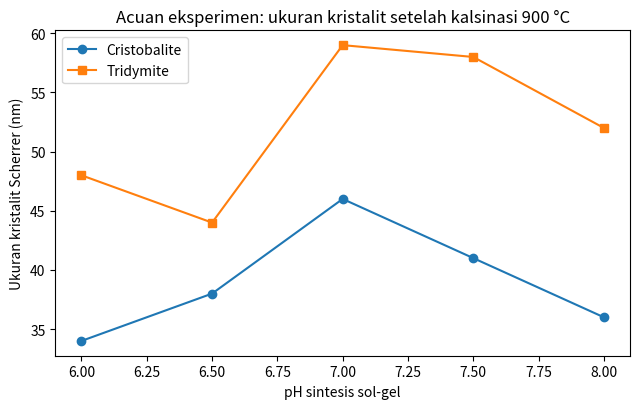
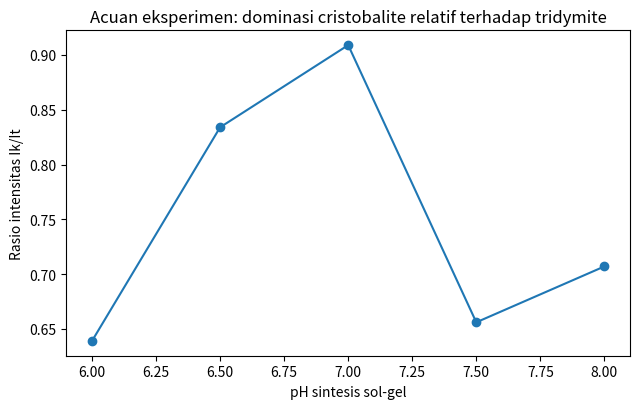
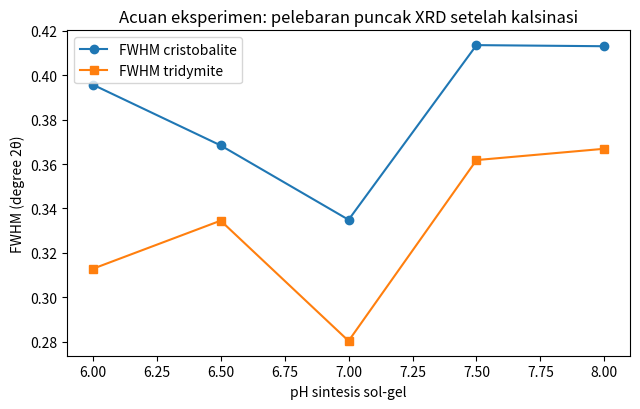

Source code (Python) for these figures, in order:
#!/usr/bin/env python3
"""Plot thesis reference data used as experimental anchors for MD interpretation."""
from __future__ import annotations

from pathlib import Path
import numpy as np
import matplotlib.pyplot as plt

PH = np.array([6.0, 6.5, 7.0, 7.5, 8.0])
IK_IT = np.array([0.639, 0.834, 0.909, 0.656, 0.707])
FWHM_K = np.array([0.3958, 0.3684, 0.3349, 0.4136, 0.4131])
SIZE_K = np.array([34, 38, 46, 41, 36])
FWHM_T = np.array([0.3128, 0.3345, 0.2803, 0.3618, 0.3669])
SIZE_T = np.array([48, 44, 59, 58, 52])


def main() -> None:
    outdir = Path("outputs/thesis_reference_plots")
    outdir.mkdir(parents=True, exist_ok=True)

    # Save table.
    table = np.column_stack([PH, IK_IT, FWHM_K, SIZE_K, FWHM_T, SIZE_T])
    np.savetxt(outdir / "thesis_xrd_reference_table.csv", table, delimiter=",",
               header="pH,Ik_over_It,FWHM_cristobalite,size_cristobalite_nm,FWHM_tridymite,size_tridymite_nm", comments="")

    plt.figure(figsize=(6.5, 4.2))
    plt.plot(PH, SIZE_K, marker="o", label="Cristobalite")
    plt.plot(PH, SIZE_T, marker="s", label="Tridymite")
    plt.xlabel("pH sintesis sol-gel")
    plt.ylabel("Ukuran kristalit Scherrer (nm)")
    plt.title("Acuan eksperimen: ukuran kristalit setelah kalsinasi 900 °C")
    plt.legend()
    plt.tight_layout()
    plt.savefig(outdir / "fig_thesis_crystallite_size_vs_pH.png", dpi=300)

    plt.figure(figsize=(6.5, 4.2))
    plt.plot(PH, IK_IT, marker="o")
    plt.xlabel("pH sintesis sol-gel")
    plt.ylabel("Rasio intensitas Ik/It")
    plt.title("Acuan eksperimen: dominasi cristobalite relatif terhadap tridymite")
    plt.tight_layout()
    plt.savefig(outdir / "fig_thesis_Ikratio_vs_pH.png", dpi=300)

    plt.figure(figsize=(6.5, 4.2))
    plt.plot(PH, FWHM_K, marker="o", label="FWHM cristobalite")
    plt.plot(PH, FWHM_T, marker="s", label="FWHM tridymite")
    plt.xlabel("pH sintesis sol-gel")
    plt.ylabel("FWHM (degree 2θ)")
    plt.title("Acuan eksperimen: pelebaran puncak XRD setelah kalsinasi")
    plt.legend()
    plt.tight_layout()
    plt.savefig(outdir / "fig_thesis_fwhm_vs_pH.png", dpi=300)

    print(f"Wrote plots to {outdir}")


if __name__ == "__main__":
    main()
